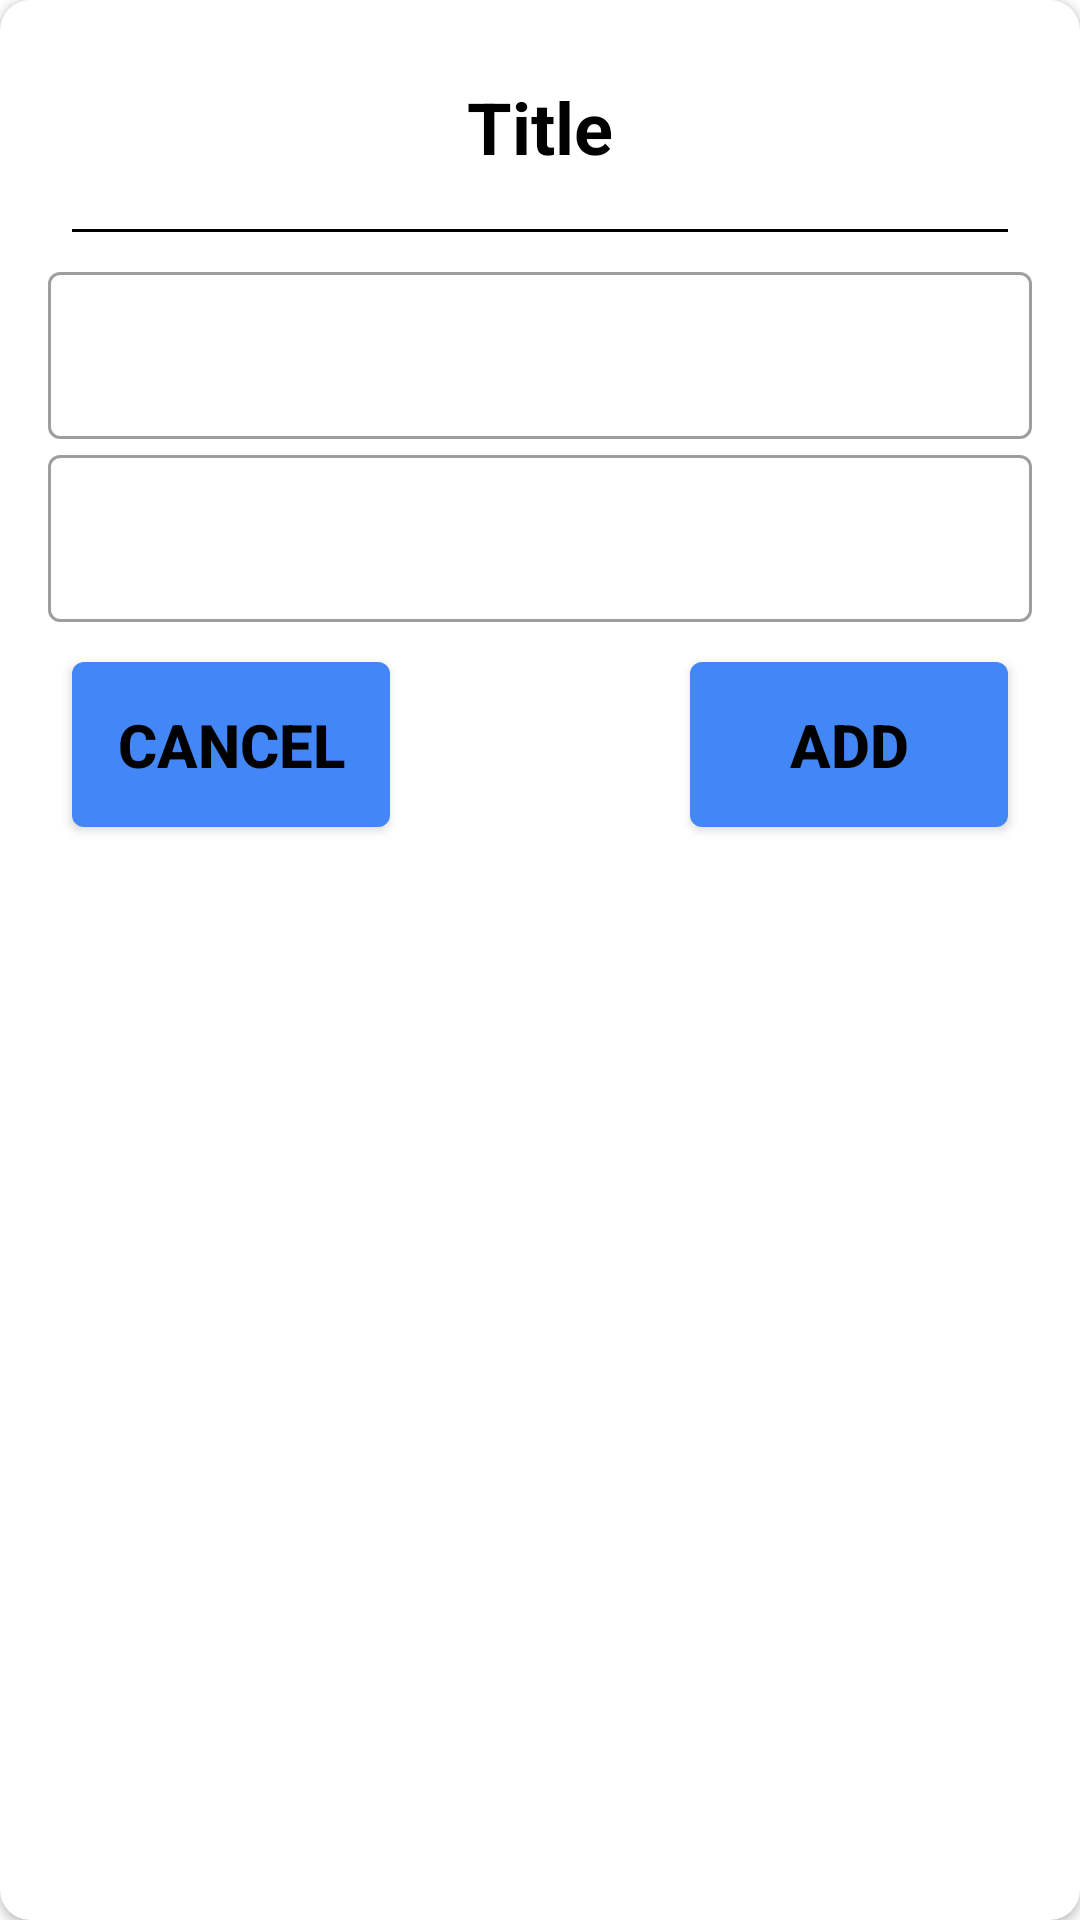

Reconstruct the res/layout file that produces this screen, plus the resources it refers to.
<!-- AndroidManifest.xml: application theme Theme.AttendanceApp -->
<!-- res/layout/dialog.xml -->
<?xml version="1.0" encoding="utf-8"?>
<androidx.cardview.widget.CardView xmlns:android="http://schemas.android.com/apk/res/android"
    android:layout_width="match_parent"
    xmlns:app="http://schemas.android.com/apk/res-auto"
    app:cardCornerRadius="10dp"
    android:layout_height="wrap_content">
        <LinearLayout
            android:layout_width="wrap_content"
            android:orientation="vertical"
            android:padding="16dp"
            android:layout_height="wrap_content">
            <TextView
                android:id="@+id/Dialogtitle"
                android:layout_margin="10dp"
                android:layout_width="wrap_content"
                android:layout_height="wrap_content"
                android:text="Title"
                android:textColor="@color/black"
                android:textSize="24sp"
                android:textStyle="bold"
                android:textAlignment="center"
                android:layout_gravity="center"/>
            <TextView
                android:layout_width="match_parent"
                android:layout_height="1dp"
                android:background="@color/black"
                android:layout_margin="8dp"/>
            <com.google.android.material.textfield.TextInputLayout
                android:id="@+id/textInputLayout1"
                style="@style/Widget.MaterialComponents.TextInputLayout.OutlinedBox"
                android:layout_width="match_parent"
                android:layout_height="wrap_content">

                <com.google.android.material.textfield.TextInputEditText
                    android:id="@+id/edtClassName"
                    android:layout_width="match_parent"
                    android:layout_height="wrap_content" />
            </com.google.android.material.textfield.TextInputLayout>

            <com.google.android.material.textfield.TextInputLayout
                android:id="@+id/textInputLayout2"
                style="@style/Widget.MaterialComponents.TextInputLayout.OutlinedBox"
                android:layout_width="match_parent"
                android:layout_height="wrap_content">

                <com.google.android.material.textfield.TextInputEditText
                    android:id="@+id/edtSubjectName"
                    android:layout_width="match_parent"
                    android:layout_height="wrap_content" />
            </com.google.android.material.textfield.TextInputLayout>
            <com.google.android.material.textfield.TextInputLayout
                android:id="@+id/textInputLayout3"
                style="@style/Widget.MaterialComponents.TextInputLayout.OutlinedBox"
                android:layout_width="match_parent"
                android:layout_height="wrap_content">

                <com.google.android.material.textfield.TextInputEditText
                    android:id="@+id/edtEmail"
                    android:layout_width="match_parent"
                    android:layout_height="wrap_content"
                    android:visibility="gone"/>
            </com.google.android.material.textfield.TextInputLayout>


                <RelativeLayout
                    android:layout_width="wrap_content"
                    android:layout_height="wrap_content">
                    <Button
                        android:id="@+id/btnCancel"
                        android:layout_width="wrap_content"
                        android:layout_height="55dp"
                        android:text="Cancel"
                        android:textSize="20dp"
                        android:background="@drawable/rounded_button_color"
                        android:layout_alignParentStart="true"
                        android:layout_margin="8dp"
                        android:textStyle="bold"
                        android:textColor="@color/black"
                        android:backgroundTint="#4287f5"/>
                    <Button
                        android:id="@+id/btnAdd"
                        android:layout_width="wrap_content"
                        android:layout_height="55dp"
                        android:text="ADD"
                        android:layout_alignParentEnd="true"
                        android:backgroundTint="#4287f5"
                        android:background="@drawable/rounded_button_color"
                        android:textSize="20dp"
                        android:textColor="@color/black"
                        android:textStyle="bold"
                        android:layout_margin="8dp"/>

                </RelativeLayout>







    </LinearLayout>
</androidx.cardview.widget.CardView>
<!-- resources referenced by this layout -->
<resources>
  <color name="black">#FF000000</color>
  <!-- drawable rounded_button_color (drawable) -->
  <?xml version="1.0" encoding="utf-8"?>
  <shape xmlns:android="http://schemas.android.com/apk/res/android"
      android:shape="rectangle">
      <solid android:color="#009688"/>
      <size android:width="106dp"
          android:height="80dp"/>
      <corners android:radius="4dp"/>
  </shape>
  <style name="Theme.AttendanceApp" parent="Theme.MaterialComponents.DayNight.NoActionBar">
          
          
      </style>
</resources>
